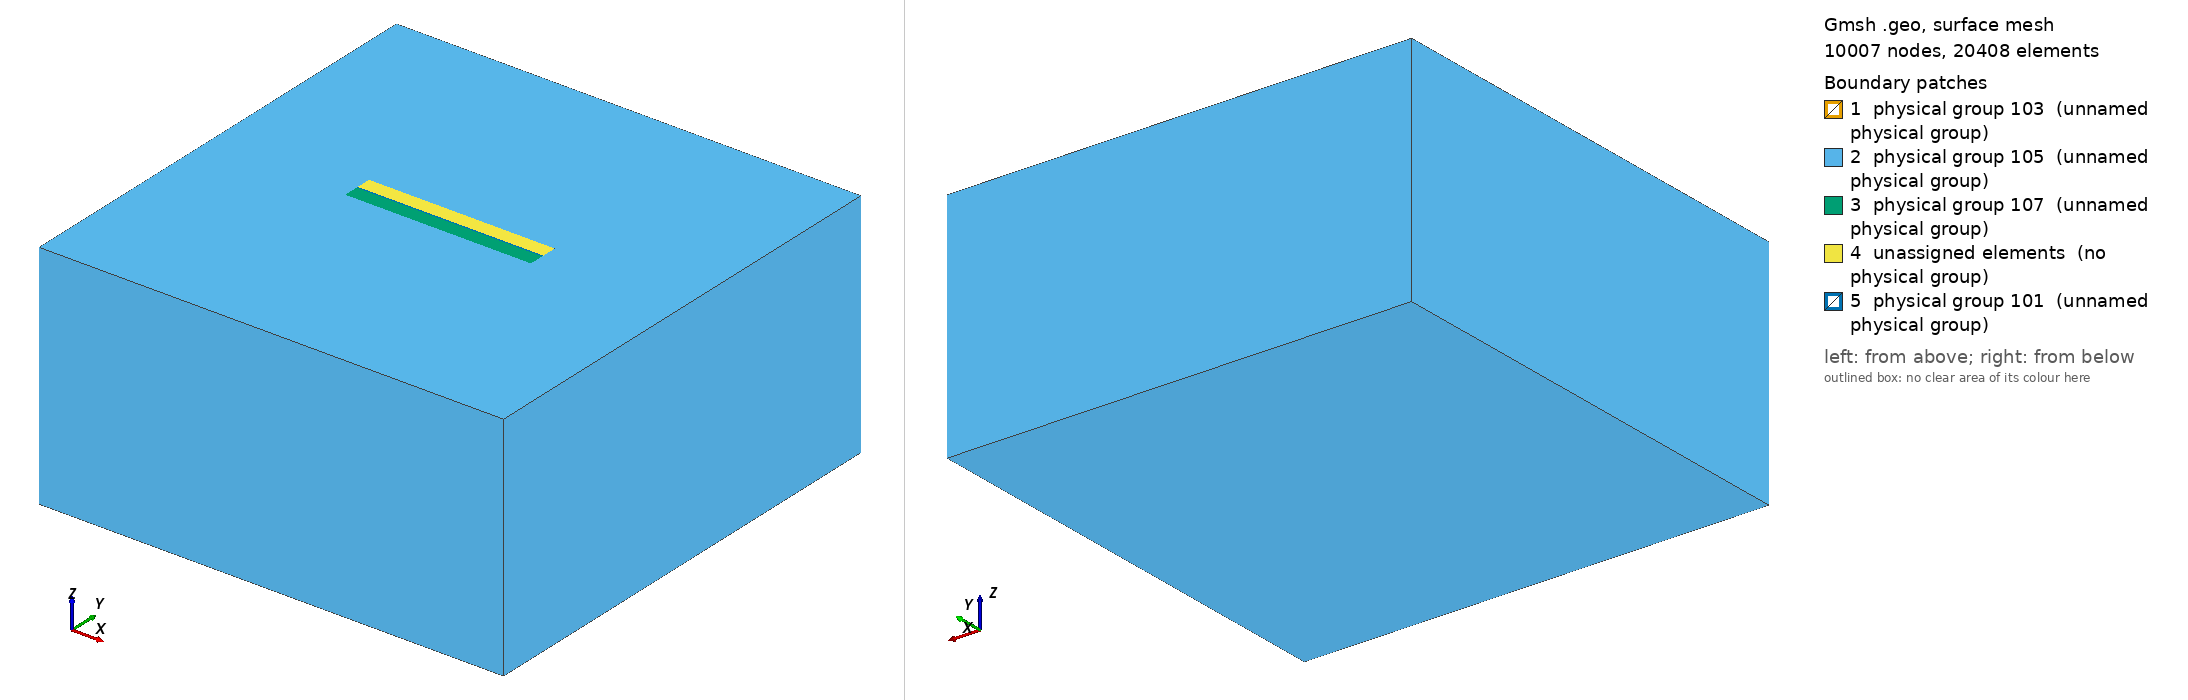

Gmsh geometry script, surface-meshed: 10007 nodes, 20408 surface elements. Boundary patches (legend numbers): 1 physical group 103 (unnamed physical group), 2 physical group 105 (unnamed physical group), 3 physical group 107 (unnamed physical group), 4 unassigned elements (no physical group), 5 physical group 101 (unnamed physical group). Left view from above one corner, right view from below the opposite corner. Legend entries are the model's physical surfaces; 'unassigned elements' are surfaces in no physical group. The drawing asked Gmsh for element sizes between 1% and 20% of the model's largest extent; the script's own settings can give other sizes.

=== tpv26_100m_nonlocal_occ_40kmfault_amr.geo (drawn) ===
/**
 * Derived from tpv26_100m.geo: adds THREE nested volumes (geometric partitions)
 * surrounding the vertical fault plane. Uses the OpenCASCADE kernel to ensure
 * the fault surface is properly integrated into the volume mesh.
 *
 * Volume structure (from innermost to outermost):
 * 1. Narrow fault zone (for nonlocal averaging):
 *    X in [-0.5*Fault_length - transition_length, 0.5*Fault_length + transition_length]
 *    Y in [-fault_zone_width, +fault_zone_width]  (±200m)
 *    Z in [0, -Fault_width - transition_length]
 *
 * 2. Intermediate transition zone:
 *    X in [-0.5*Fault_length - transition_length, 0.5*Fault_length + transition_length]
 *    Y in [-transition_length, +transition_length]  (±4km)
 *    Z in [0, -Fault_width - transition_length]
 *
 * 3. Outer coarse domain:
 *    Full domain
 */

SetFactory("OpenCASCADE"); // Required for Boolean operations

lc = 2e4;
lc_fault = 100; // fine size near fault

Fault_length = 40e3;
Fault_width = 20e3;
Fault_dip = 90*Pi/180.;
fault_zone_width = 200; // narrow zone around fault for nonlocal averaging (±200m)
transition_length = 4e3; // intermediate zone around fault (±4km)

// Nucleation in X,Z local coordinates
X_nucl = 0e3;
Width_nucl = 0.5*Fault_width;
R_nucl = 1e3;
lc_nucl = 100;

Xmax = 60e3;
Xmin = -Xmax;
Ymin = -Xmax +  0.5 * Fault_width  *Cos(Fault_dip);
Ymax =  Xmax + 0.5 * Fault_width  *Cos(Fault_dip);
Zmin = -Xmax; // large depth extent (negative)

// Narrow fault zone dimensions (innermost box for nonlocal averaging)
X_fault_min = -0.5*Fault_length - transition_length;
X_fault_max =  0.5*Fault_length + transition_length;
Y_fault_min = -fault_zone_width;
Y_fault_max =  fault_zone_width;
Z_fault_top = 0;
Z_fault_bot = -Fault_width - transition_length;

// Intermediate transition zone dimensions
X_inner_min = -0.5*Fault_length - transition_length;
X_inner_max =  0.5*Fault_length + transition_length;
Y_inner_min = -transition_length;
Y_inner_max =  transition_length;
Z_inner_top = 0;
Z_inner_bot = -Fault_width - transition_length;

// -------------------------------------------
// DEFINE ALL GEOMETRY USING OCC PRIMITIVES
// -------------------------------------------

// 1. Create three nested boxes (volumes 1, 2, 3 initially)
//    Box 1: Outer domain (coarsest mesh)
//    Box 2: Intermediate transition zone
//    Box 3: Narrow fault zone (UNIFORM 100m mesh for nonlocal averaging)
Box(1) = {Xmin, Ymin, Zmin, Xmax-Xmin, Ymax-Ymin, -Zmin};
Box(2) = {X_inner_min, Y_inner_min, Z_inner_bot,
                    X_inner_max-X_inner_min, Y_inner_max-Y_inner_min, Z_inner_top-Z_inner_bot};
Box(3) = {X_fault_min, Y_fault_min, Z_fault_bot,
                    X_fault_max-X_fault_min, Y_fault_max-Y_fault_min, Z_fault_top-Z_fault_bot};

// 2. Create fault plane and nucleation patch with high, non-conflicting surface tags
Rectangle(1000) = {-0.5*Fault_length, 0, 0, Fault_length, Fault_width};
Rotate{{1, 0, 0}, {0, 0, 0}, -Fault_dip} { Surface{1000}; }
Rectangle(1001) = {X_nucl-R_nucl, Width_nucl-R_nucl, 0, 2*R_nucl, 2*R_nucl};
Rotate{{1, 0, 0}, {0, 0, 0}, -Fault_dip} { Surface{1001}; }

// 3. Fragment all three volumes by the fault surfaces (keep surfaces, delete original volumes)
BooleanFragments{ Volume{1,2,3}; Delete; }{ Surface{1000,1001}; }

// 4. Collect resulting volumes (expect 3: outer shell, intermediate zone, narrow fault zone)
vols[] = Volume{:};
// After fragmentation, we should get 3 volumes
// Note: Ordering depends on Gmsh's internal algorithm - verify in GUI if needed
// Typically ordered by size or creation sequence
shell_vol = vols[0];      // Outermost coarse domain
transition_vol = vols[1]; // Intermediate zone (±4km in Y)
fault_zone_vol = vols[2]; // Narrow fault zone (±200m in Y, UNIFORM 100m mesh)

// Assign fault surface tags directly (they are preserved: 1000 main, 1001 nucleation)
fault_main = 1000;
fault_nucl = 1001;

// -------------------------------------------
// MESH SETTINGS
// -------------------------------------------

// Distance to fault surfaces (analog of FacesList=101 in nonlocal file)
Field[1] = Distance;
Field[1].SurfacesList = {fault_main, fault_nucl};

// Smooth growth away from fault (analog of Field[2] in nonlocal file)
Field[2] = MathEval;
Field[2].F = Sprintf("0.1*F1 +(F1/2.5e3)^2 + %g", lc_fault);

// Distance to nucleation patch only (analog of Field[3] in nonlocal file)
Field[3] = Distance;
Field[3].SurfacesList = {fault_nucl};

// Threshold around nucleation (Field[4] in nonlocal)
Field[4] = Threshold;
Field[4].IField = 3;
Field[4].LcMin = lc_nucl;
Field[4].LcMax = lc_fault;
Field[4].DistMin = R_nucl;
Field[4].DistMax = 2*R_nucl;

// Restrict nucleation refinement strictly to fault surfaces (Field[5] in nonlocal)
Field[5] = Restrict;
Field[5].IField = 4;
Field[5].SurfacesList = {fault_main, fault_nucl};

// Propagation zone sizing transition away from fault (Field[6] in nonlocal)
Field[6] = Threshold;
Field[6].IField = 1; // based on distance to fault
Field[6].LcMin = lc_fault;
Field[6].LcMax = lc;
Field[6].DistMin = 2*lc_fault;
Field[6].DistMax = 2*lc_fault + 0.001; // tiny offset to avoid zero interval

// UNIFORM mesh size in narrow fault zone (Field[8])
// Use a Box field to define the spatial region for uniform mesh (Y: ±200m)
Field[8] = Box;
Field[8].XMin = X_fault_min;
Field[8].XMax = X_fault_max;
Field[8].YMin = Y_fault_min;  // -200m
Field[8].YMax = Y_fault_max;  // +200m
Field[8].ZMin = Z_fault_bot;
Field[8].ZMax = Z_fault_top;
Field[8].VIn = lc_fault;   // UNIFORM 100m INSIDE the box
Field[8].VOut = lc;        // Large size OUTSIDE (will be overridden by Field[2] and Field[6])
Field[8].Thickness = 0;    // Sharp transition at box boundary

// Combine all mesh size fields
// Field[8] enforces uniform 100m in the narrow fault zone (Y: ±200m)
// Field[2] provides smooth growth outside this zone
// Field[6] manages transition from fine to coarse mesh
Field[7] = Min;
Field[7].FieldsList = {2,5,6,8}; // Field[8] now uses Box instead of Restrict
Background Field = 7;

// -------------------------------------------
// PHYSICAL GROUPS
// -------------------------------------------

// Define physical groups
Physical Surface(101) = Boundary{ Volume{shell_vol}; };        // Outer boundary (coarse)
Physical Surface(103) = {fault_main, fault_nucl};              // Fault surfaces
Physical Surface(105) = Boundary{ Volume{transition_vol}; };   // Intermediate zone boundary
Physical Surface(107) = Boundary{ Volume{fault_zone_vol}; };   // Narrow fault zone boundary

Physical Volume(10) = {shell_vol};        // Outer volume (coarse mesh)
Physical Volume(11) = {transition_vol};   // Intermediate transition zone
Physical Volume(12) = {fault_zone_vol};   // Narrow fault zone (UNIFORM 100m, for nonlocal averaging)

// Final settings
Mesh.Algorithm = 6;  // Frontal Delaunay
Mesh.MshFileVersion = 2.2;
